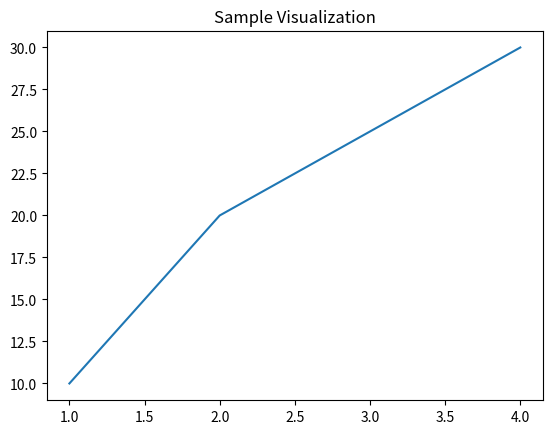

Generate this figure with matplotlib:
# plots.py

import matplotlib.pyplot as plt

def sample_plot():
    x = [1, 2, 3, 4]
    y = [10, 20, 25, 30]
    
    plt.plot(x, y)
    plt.title("Sample Visualization")
    plt.show()

if __name__ == "__main__":
    sample_plot()